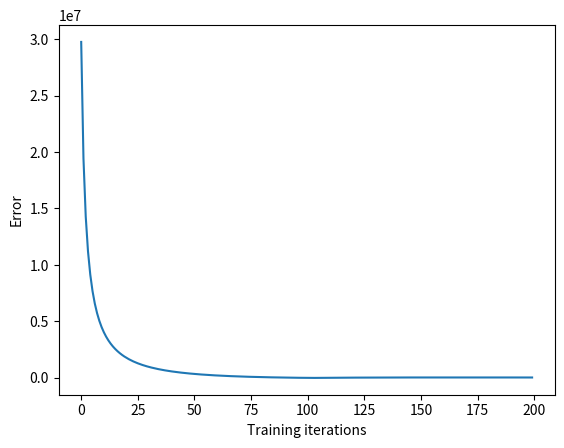

The script that saved this image:
#Bi-neural perceptron

import random
import matplotlib.pyplot as plt

NEURON_COUNT = 2

parameters = [random.randint(0, 1000000) for _ in range(NEURON_COUNT)]
print(f"parameters are initialized to {parameters}")
print("- " * 10)

def train_neurons(x, y):
    predictions = []
    for i in range(len(parameters)):
        x = x + parameters[i]
        predictions.append(x)
    expected = y
    for i in range(len(parameters) - 1, -1, -1):
        loss = expected - predictions[i]
        parameters[i]  = parameters[i] + 0.01 * loss
    return predictions[-1]


def predict(x):
    for i in range(len(parameters)):
        x = x + parameters[i]
    return x


Xs = [i for i in range(1, 1001)]
Ys = [i + 1 for i in Xs]

for i in range(10):
    print(f"input: {Xs[i]}, output: {Ys[i]:.2f}")

errors = []
for i in range(len(Xs)):
    pred_y = train_neurons(Xs[i], Ys[i])
    error = abs(Ys[i] - pred_y) / Ys[i] * 100
    errors.append(error)
    print(f"{i+1:d}) expected {Ys[i]:.2f}, predicted {pred_y:.2f}, {error:.2f}% error")

print(f"average errors is {float(sum(errors)/len(errors)):.2f}%")

plt.plot(list(range(len(errors))[:200]), errors[:200])
plt.xlabel("Training iterations")
plt.ylabel("Error")
plt.show()